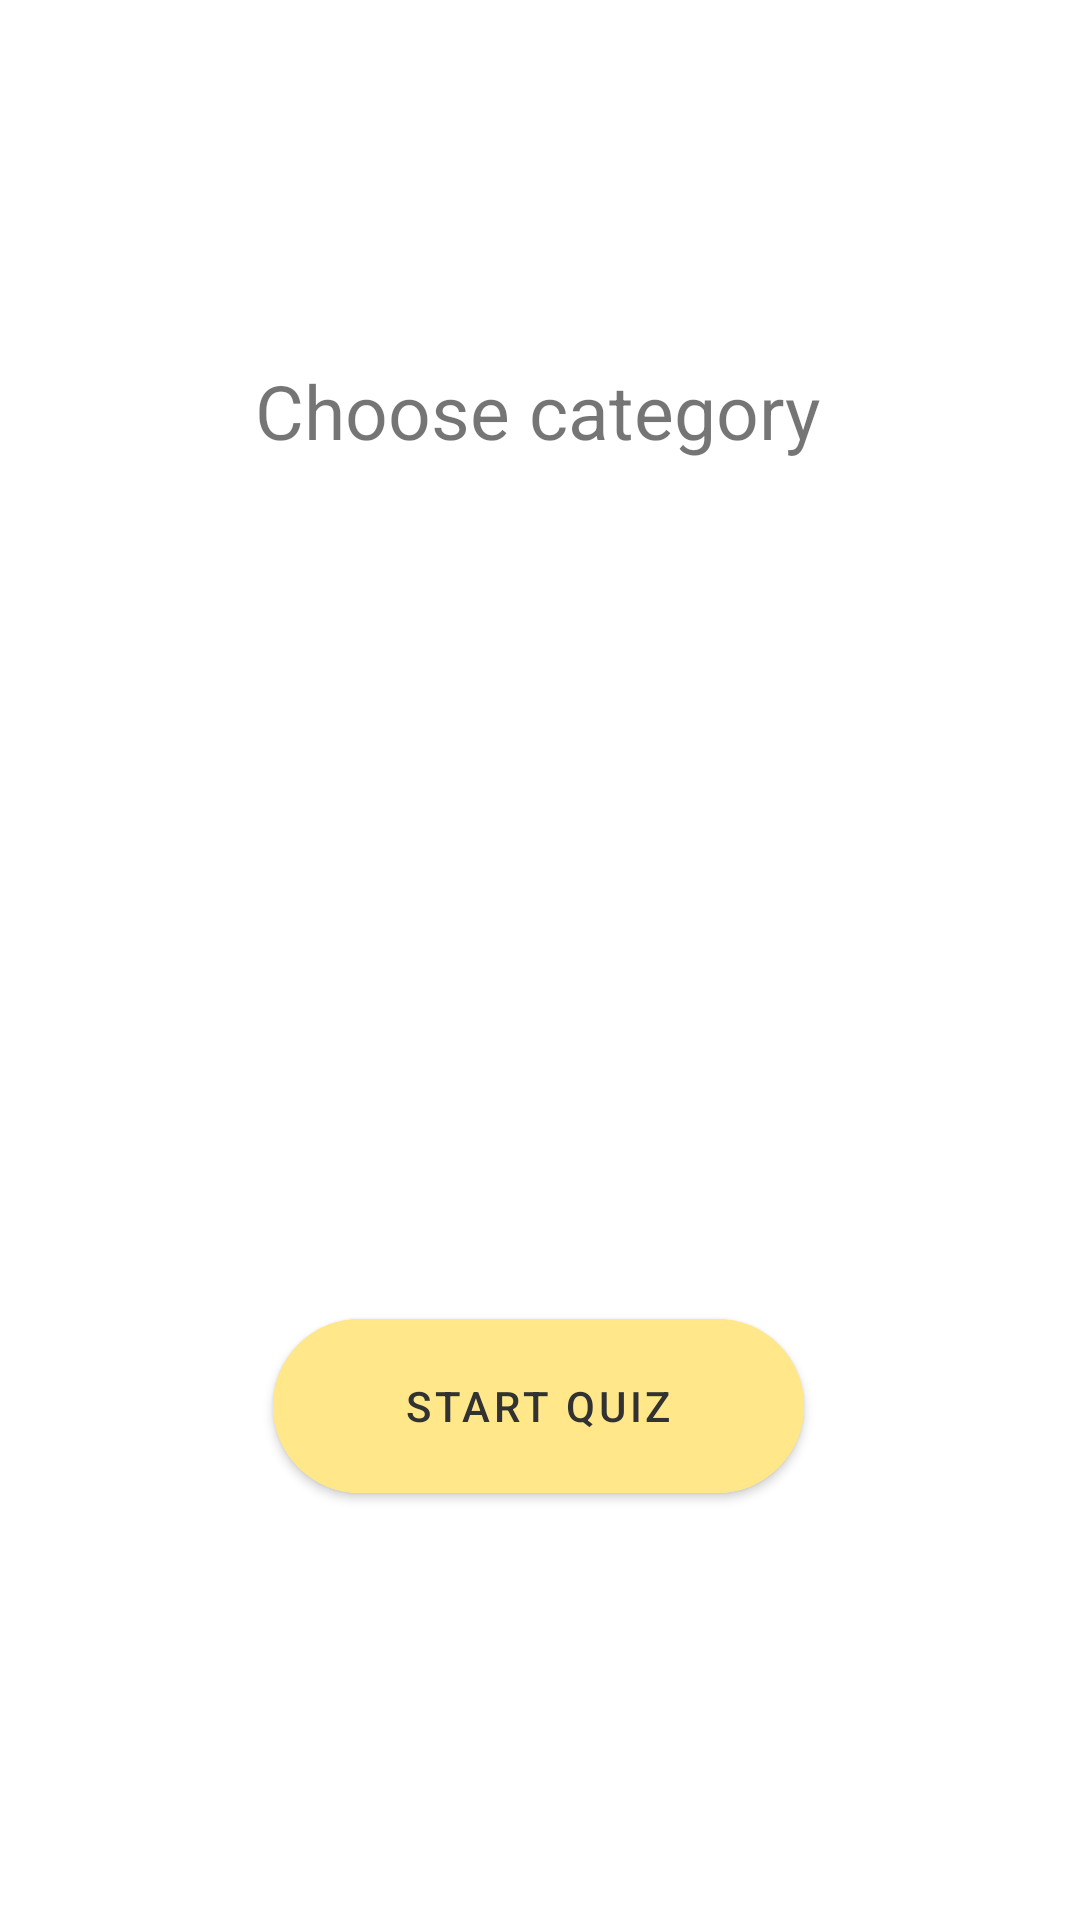

Layout XML and referenced resources for this Android screen:
<!-- AndroidManifest.xml: application theme Theme.VocabMemory -->
<!-- res/layout/fragment_quiz.xml -->
<?xml version="1.0" encoding="utf-8"?>
<androidx.constraintlayout.widget.ConstraintLayout xmlns:android="http://schemas.android.com/apk/res/android"
    xmlns:app="http://schemas.android.com/apk/res-auto"
    xmlns:tools="http://schemas.android.com/tools"
    android:layout_width="match_parent"
    android:layout_height="match_parent"
    tools:context=".QuizFragment">

    <TextView
        android:id="@+id/textView5"
        android:layout_width="wrap_content"
        android:layout_height="wrap_content"
        android:layout_marginTop="120dp"
        android:text="Choose category"
        android:textSize="25sp"
        app:layout_constraintEnd_toEndOf="parent"
        app:layout_constraintHorizontal_bias="0.495"
        app:layout_constraintStart_toStartOf="parent"
        app:layout_constraintTop_toTopOf="parent" />

    <RelativeLayout
        android:id="@+id/relativeLayout"
        android:layout_width="361dp"
        android:layout_height="52dp"
        android:layout_marginStart="32dp"
        android:layout_marginTop="28dp"
        android:layout_marginEnd="32dp"
        android:layout_weight=".28"
        android:background="@drawable/spinner_background"
        android:orientation="horizontal"
        android:paddingRight="3dp"
        app:layout_constraintEnd_toEndOf="parent"
        app:layout_constraintStart_toStartOf="parent"
        app:layout_constraintTop_toBottomOf="@+id/textView5">

        <Spinner
            android:id="@+id/category_select"
            android:layout_width="match_parent"
            android:layout_height="46dp"
            android:layout_gravity="center"
            android:layout_marginLeft="4dp"
            android:layout_marginTop="2dp"
            android:background="#fff"
            android:gravity="center"
            android:paddingLeft="20dp"
            android:spinnerMode="dropdown" />

        <ImageView
            android:layout_width="45dp"
            android:layout_height="45dp"
            android:layout_alignParentRight="true"
            android:layout_gravity="center"
            android:layout_marginTop="4dp"
            android:layout_marginRight="10dp"
            android:src="@mipmap/ic_drop" />

    </RelativeLayout>


    <com.google.android.material.button.MaterialButton
        android:id="@+id/btn_start_quiz"
        style="@style/Widget.MaterialComponents.Button"
        android:layout_width="177dp"
        android:layout_height="70dp"
        android:layout_marginTop="200dp"
        android:layout_marginRight="30sp"
        android:layout_weight="1"
        android:backgroundTint="#ffe78a"
        android:elevation="12dp"
        android:text="Start Quiz"
        android:textColor="#323232"
        app:cornerRadius="50dp"
        app:layout_constraintEnd_toEndOf="parent"
        app:layout_constraintHorizontal_bias="0.594"
        app:layout_constraintStart_toStartOf="parent"
        app:layout_constraintTop_toBottomOf="@+id/relativeLayout"
        app:strokeColor="#ffe78a"
        app:strokeWidth="2dp" />


</androidx.constraintlayout.widget.ConstraintLayout>
<!-- resources referenced by this layout -->
<resources>
  <!-- mipmap ic_drop (mipmap-anydpi-v26) -->
  <?xml version="1.0" encoding="utf-8"?>
  <adaptive-icon xmlns:android="http://schemas.android.com/apk/res/android">
      <background android:drawable="@color/ic_drop_background"/>
      <foreground android:drawable="@mipmap/ic_drop_foreground"/>
  </adaptive-icon>
  <style name="Theme.VocabMemory" parent="Theme.MaterialComponents.DayNight.DarkActionBar">
          
          <item name="colorPrimary">@color/purple_500</item>
          <item name="colorPrimaryVariant">@color/purple_700</item>
          <item name="colorOnPrimary">@color/white</item>
          
          <item name="colorSecondary">@color/teal_200</item>
          <item name="colorSecondaryVariant">@color/teal_700</item>
          <item name="colorOnSecondary">@color/black</item>
          
          <item name="android:statusBarColor" tools:targetApi="l">?attr/colorPrimaryVariant</item>
          
      </style>
  <color name="ic_drop_background">#FFFFFF</color>
  <color name="purple_500">#FF6200EE</color>
  <color name="purple_700">#FF3700B3</color>
  <color name="white">#FFFFFFFF</color>
  <color name="teal_200">#FF03DAC5</color>
  <color name="teal_700">#FF018786</color>
  <color name="black">#FF000000</color>
</resources>
